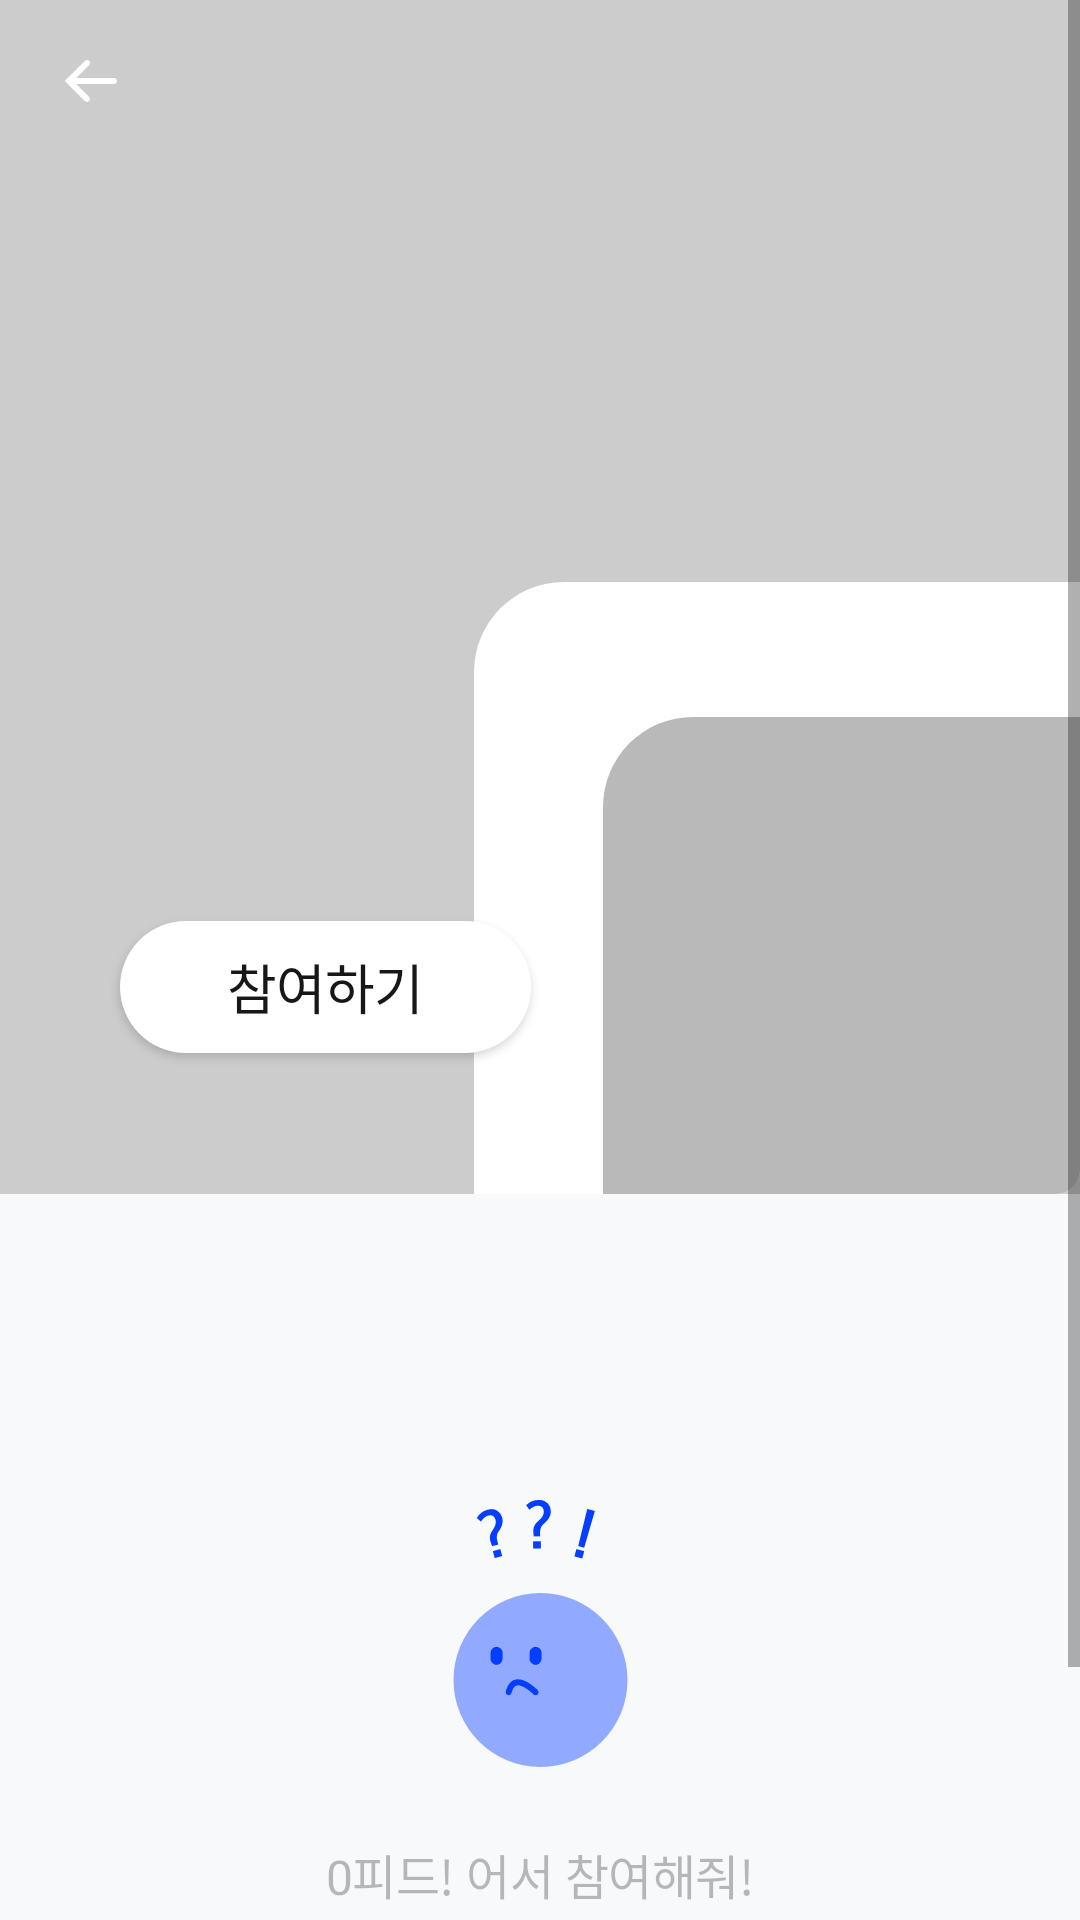

This screen was rendered from an Android layout file. Write that file and the resources it references.
<!-- AndroidManifest.xml: application theme AppTheme -->
<!-- res/layout/activity_home_detail.xml -->
<?xml version="1.0" encoding="utf-8"?>
<layout xmlns:android="http://schemas.android.com/apk/res/android"
	xmlns:app="http://schemas.android.com/apk/res-auto">
	
	<data>
		
		<variable
			name="viewModel"
			type="org.positive.daymotion.presentation.home.HomeDetailViewModel" />
		
		<variable
			name="handler"
			type="org.positive.daymotion.presentation.home.HomeDetailActivity.Handler" />
	</data>
	
	<LinearLayout xmlns:tools="http://schemas.android.com/tools"
		android:layout_width="match_parent"
		android:layout_height="match_parent"
		android:background="@color/_F8F9FB"
		android:orientation="vertical"
		tools:context=".presentation.home.HomeDetailActivity">
		
		<ScrollView
			android:layout_width="match_parent"
			android:layout_height="match_parent"
			android:overScrollMode="never">
			
			<LinearLayout
				android:layout_width="match_parent"
				android:layout_height="wrap_content"
				android:orientation="vertical">
				
				<androidx.constraintlayout.widget.ConstraintLayout
					android:layout_width="match_parent"
					android:layout_height="398dp"
					android:background="#CCCCCC">
					
					<ImageView
						android:id="@+id/backButton"
						android:layout_width="40dp"
						android:layout_height="40dp"
						android:layout_marginStart="10dp"
						android:layout_marginTop="7dp"
						android:fontFamily="@font/fontawesome4_7"
						android:gravity="center"
						android:src="@drawable/ic_title_back_white"
						app:layout_constraintStart_toStartOf="parent"
						app:layout_constraintTop_toTopOf="parent" />
					
					<TextView
						android:id="@+id/missionTextView"
						android:layout_width="240dp"
						android:layout_height="wrap_content"
						android:layout_marginStart="40dp"
						android:layout_marginTop="68dp"
						android:fontFamily="@font/kopub_dotum_medium"
						android:letterSpacing="-0.01"
						android:lineSpacingExtra="8dp"
						android:textColor="@color/_FFFFFF"
						android:textSize="32dp"
						app:layout_constraintStart_toStartOf="parent"
						app:layout_constraintTop_toTopOf="parent" />
					
					<ImageView
						android:id="@+id/cardBigImageView"
						android:layout_width="202dp"
						android:layout_height="204dp"
						android:background="@drawable/home_card_big_image"
						app:layout_constraintBottom_toBottomOf="parent"
						app:layout_constraintEnd_toEndOf="parent" />
					
					<ImageView
						android:id="@+id/cardSmallImageView"
						android:layout_width="159dp"
						android:layout_height="159dp"
						android:background="@drawable/home_card_small_image"
						app:layout_constraintBottom_toBottomOf="parent"
						app:layout_constraintEnd_toEndOf="parent" />
					
					<Button
						android:id="@+id/uploadButton"
						android:layout_width="137dp"
						android:layout_height="44dp"
						android:layout_marginStart="40dp"
						android:layout_marginBottom="47dp"
						android:background="@drawable/background_upload_btn"
						android:fontFamily="@font/kopub_dotum_bold"
						android:letterSpacing="-0.02"
						android:text="참여하기"
						android:textColor="@color/_171717"
						android:textSize="18dp"
						app:layout_constraintBottom_toBottomOf="parent"
						app:layout_constraintStart_toStartOf="parent" />
				
				</androidx.constraintlayout.widget.ConstraintLayout>
				
				<androidx.constraintlayout.widget.ConstraintLayout
					android:layout_width="match_parent"
					android:layout_height="wrap_content"
					android:layout_marginTop="102dp"
					android:layout_marginBottom="101dp">
					
					<ImageView
						android:id="@+id/emptyImageView"
						android:layout_width="59dp"
						android:layout_height="89dp"
						android:src="@drawable/ic_home_empty"
						app:layout_constraintEnd_toEndOf="parent"
						app:layout_constraintStart_toStartOf="parent"
						app:layout_constraintTop_toTopOf="parent" />
					
					<TextView
						android:layout_width="wrap_content"
						android:layout_height="wrap_content"
						android:layout_marginTop="24dp"
						android:alpha="0.3"
						android:fontFamily="@font/kopub_dotum_bold"
						android:letterSpacing="-0.01"
						android:lineSpacingExtra="6dp"
						android:text="0피드! 어서 참여해줘!"
						android:textColor="@color/_171717"
						android:textSize="16dp"
						app:layout_constraintEnd_toEndOf="parent"
						app:layout_constraintStart_toStartOf="parent"
						app:layout_constraintTop_toBottomOf="@id/emptyImageView" />
				
				</androidx.constraintlayout.widget.ConstraintLayout>
			
			</LinearLayout>
		
		</ScrollView>
	
	</LinearLayout>


</layout>
<!-- resources referenced by this layout -->
<resources>
  <color name="_171717">#171717</color>
  <color name="_F8F9FB">#F8F9FB</color>
  <color name="_FFFFFF">#FFFFFF</color>
  <!-- drawable background_upload_btn (drawable) -->
  <?xml version="1.0" encoding="utf-8"?>
  <shape xmlns:android="http://schemas.android.com/apk/res/android"
  	android:shape="rectangle">
  	<corners android:radius="22.1dp" />
  	<solid android:color="@color/_FFFFFF" />
  </shape>
  <!-- drawable home_card_big_image (drawable) -->
  <?xml version="1.0" encoding="utf-8"?>
  <shape xmlns:android="http://schemas.android.com/apk/res/android"
  	android:shape="rectangle">
  	<corners
  		android:bottomRightRadius="8dp"
  		android:topLeftRadius="30dp" />
  	<solid android:color="@color/_FFFFFF" />
  </shape>
  <!-- drawable home_card_small_image (drawable) -->
  <?xml version="1.0" encoding="utf-8"?>
  <shape xmlns:android="http://schemas.android.com/apk/res/android"
  	android:shape="rectangle">
  	<corners
  		android:bottomRightRadius="8dp"
  		android:topLeftRadius="30dp" />
  	<solid android:color="@color/_B9B9B9" />
  </shape>
  <!-- drawable ic_home_empty: png bitmap (drawable, 2022 bytes) -->
  <!-- drawable ic_title_back_white: png bitmap (drawable, 1114 bytes) -->
  <style name="AppTheme" parent="Theme.AppCompat.Light.NoActionBar">
  		<item name="android:statusBarColor">@color/_00000000</item>
  		<item name="android:windowLightStatusBar">true</item>
  		<item name="android:windowBackground">@color/_FFFFFF</item>
  		<item name="android:navigationBarColor">@color/_00000000</item>
  		<item name="colorPrimary">@color/_171717</item>
  		<item name="colorPrimaryDark">@color/_171717</item>
  		<item name="colorAccent">@color/_171717</item>
  		<item name="android:textViewStyle">@style/TextStyle</item>
  		<item name="android:windowActivityTransitions">true</item>
  	</style>
  <color name="_B9B9B9">#B9B9B9</color>
  <color name="_00000000">#00000000</color>
  <style name="TextStyle">
  		<item name="android:textSize">14dp</item>
  		<item name="android:letterSpacing">-0.02</item>
  		<item name="android:textColor">@color/_171717</item>
  		<item name="android:textColorHint">@color/_CDCDCD</item>
  	</style>
  <color name="_CDCDCD">#CDCDCD</color>
</resources>
